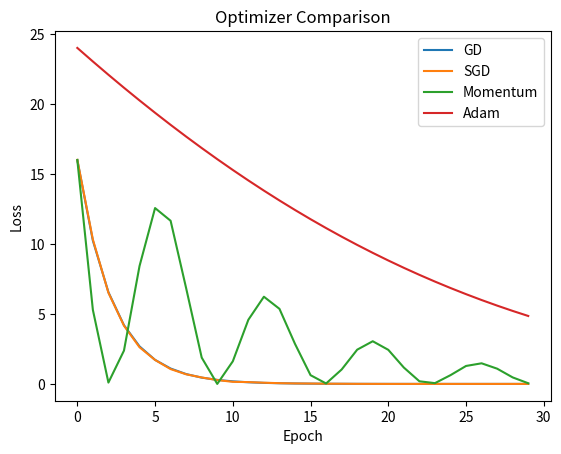

The script that saved this image:
import numpy as np
import matplotlib.pyplot as plt

def f(x):
    return x**2

def gradient(x):
    return 2*x

def optimize(method, lr=0.1, epochs=30):
    x = 5.0
    v = 0.0
    m = 0.0
    s = 0.0
    values = []
    for t in range(1, epochs + 1):
        g = gradient(x)
        if method == "GD":
            x -= lr * g
        elif method == "SGD":
            x -= lr * g + np.random.normal(0, 0.02)
        elif method == "Momentum":
            v = 0.9 * v + lr * g
            x -= v
        else:
            m = 0.9 * m + 0.1 * g
            s = 0.999 * s + 0.001 * g**2
            mh = m / (1 - 0.9**t)
            sh = s / (1 - 0.999**t)
            x -= lr * mh / (np.sqrt(sh) + 1e-8)
        values.append(f(x))
    return values

for method in ["GD", "SGD", "Momentum", "Adam"]:
    plt.plot(optimize(method), label=method)

plt.legend()
plt.xlabel("Epoch")
plt.ylabel("Loss")
plt.title("Optimizer Comparison")
plt.show()
